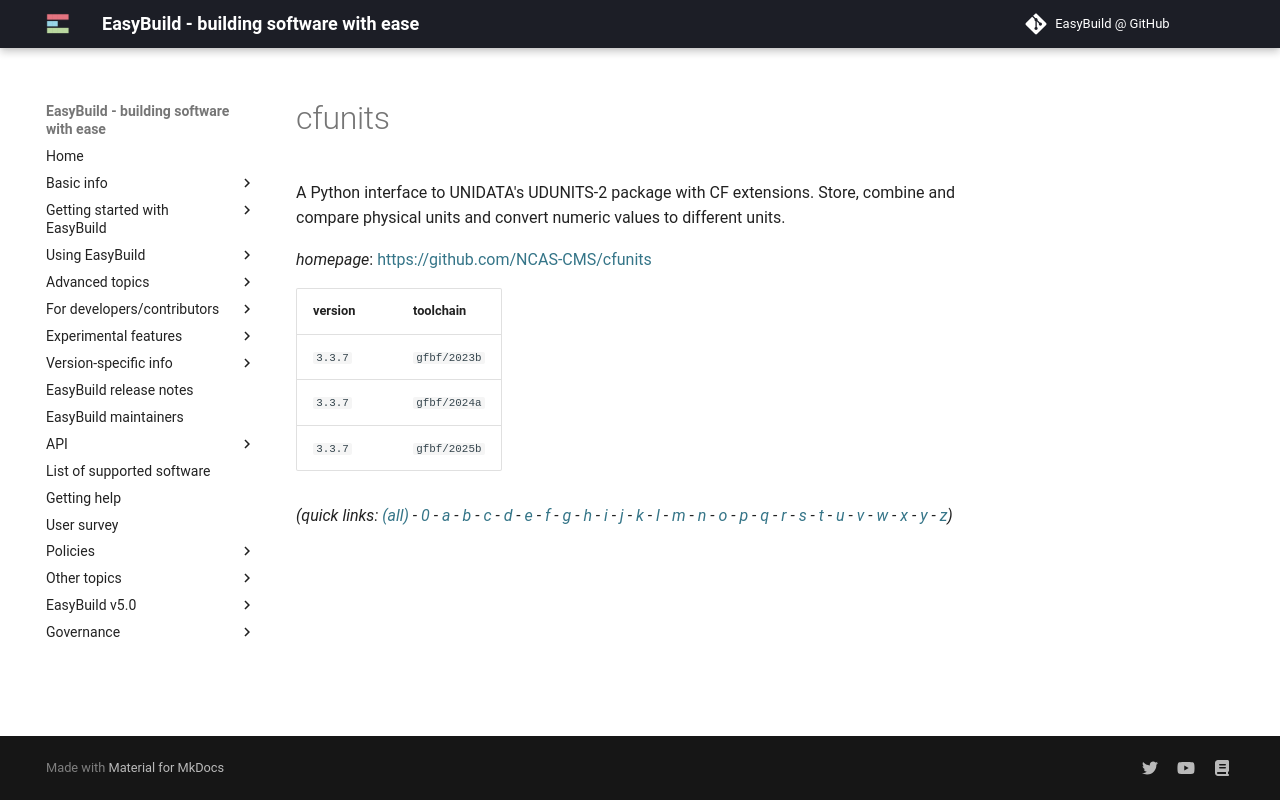

repository: easybuilders/easybuild-docs · page: version-specific/supported-software/c/cfunits/index.html · generator: mkdocs

---
search:
  boost: 0.5
---
# cfunits

A Python interface to UNIDATA's UDUNITS-2 package with CF extensions.  Store, combine and compare physical units and convert numeric values to different units.

*homepage*: <https://github.com/NCAS-CMS/cfunits>

version | toolchain
--------|----------
``3.3.7`` | ``gfbf/2023b``
``3.3.7`` | ``gfbf/2024a``


*(quick links: [(all)](../index.md) - [0](../0/index.md) - [a](../a/index.md) - [b](../b/index.md) - [c](../c/index.md) - [d](../d/index.md) - [e](../e/index.md) - [f](../f/index.md) - [g](../g/index.md) - [h](../h/index.md) - [i](../i/index.md) - [j](../j/index.md) - [k](../k/index.md) - [l](../l/index.md) - [m](../m/index.md) - [n](../n/index.md) - [o](../o/index.md) - [p](../p/index.md) - [q](../q/index.md) - [r](../r/index.md) - [s](../s/index.md) - [t](../t/index.md) - [u](../u/index.md) - [v](../v/index.md) - [w](../w/index.md) - [x](../x/index.md) - [y](../y/index.md) - [z](../z/index.md))*
